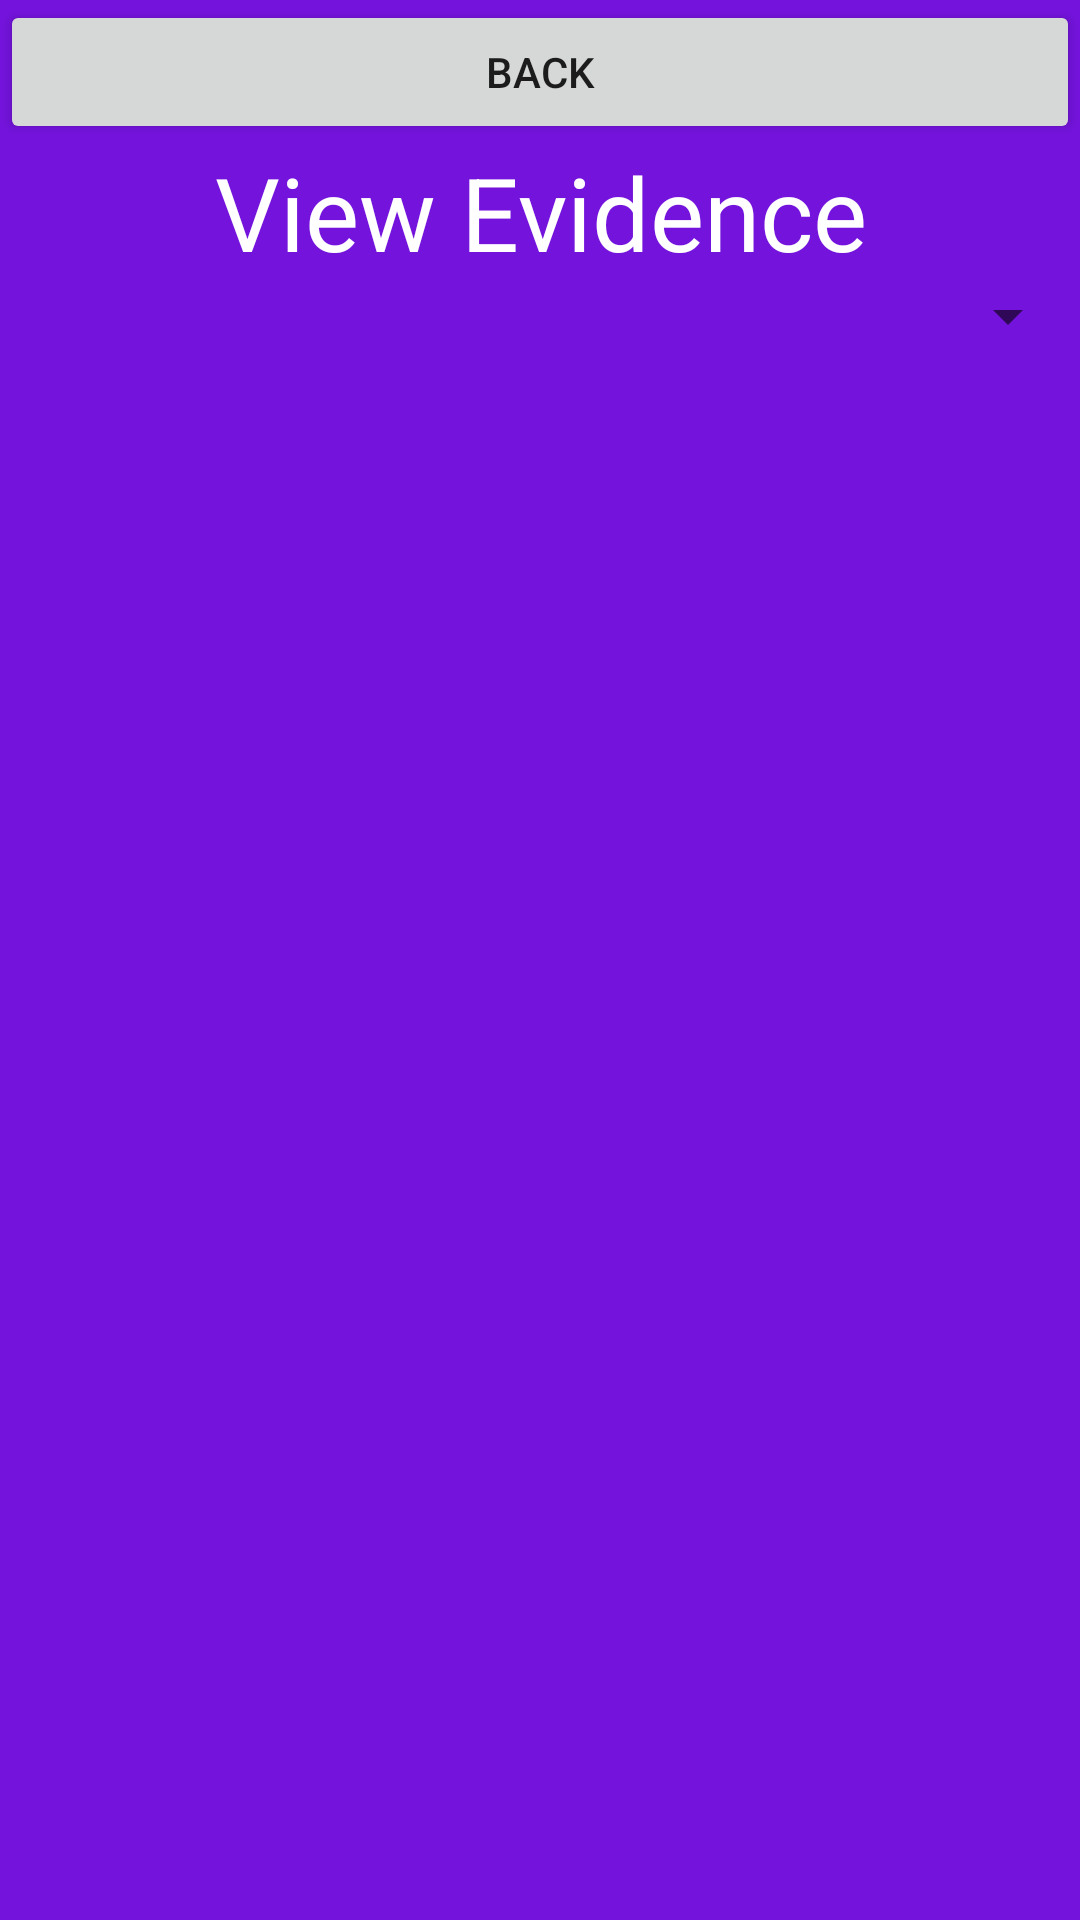

This screen was rendered from an Android layout file. Write that file and the resources it references.
<!-- AndroidManifest.xml: application theme Theme.ScoutBadgeTrackerApp -->
<!-- res/layout/activity_viewevidence.xml -->
<?xml version="1.0" encoding="utf-8"?>
<LinearLayout xmlns:android="http://schemas.android.com/apk/res/android"
    android:orientation="vertical"
    android:layout_width="match_parent"
    android:layout_height="match_parent"
    android:background="@color/Scout_purple">

    <Button
        android:id="@+id/btnViewBack"
        android:layout_width="match_parent"
        android:layout_height="wrap_content"
        android:text="@string/back" />

    <TextView
        android:id="@+id/txtTitle2"
        android:layout_width="match_parent"
        android:layout_height="wrap_content"
        android:text="@string/viewEvidence"
        android:textAlignment="center"
        android:textSize="34sp"
        android:textColor="@color/white"/>
    <Spinner
        android:id="@+id/spnMember"
        android:layout_width="match_parent"
        android:layout_height="wrap_content"
        android:textSize="18sp" />
    <Spinner
        android:id="@+id/spnBadge"
        android:layout_width="match_parent"
        android:layout_height="wrap_content"
        android:textSize="18sp"
        android:visibility="invisible"/>
    <Spinner
        android:id="@+id/spnRequirement"
        android:layout_width="match_parent"
        android:layout_height="wrap_content"
        android:textSize="18sp"
        android:visibility="invisible"/>
    <Button
        android:id="@+id/btnShow"
        android:layout_width="match_parent"
        android:layout_height="wrap_content"
        android:textSize="18sp"
        android:text="@string/showEvidence"
        android:visibility="invisible" />

    <ScrollView
        android:layout_width="match_parent"
        android:layout_height="match_parent"
        android:fadeScrollbars="false"
        android:scrollbarThumbVertical="@color/white">

        <LinearLayout
            android:id="@+id/lnrEvidence"
            android:layout_width="match_parent"
            android:layout_height="wrap_content"
            android:orientation="vertical" >

        </LinearLayout>
    </ScrollView>

</LinearLayout>
<!-- resources referenced by this layout -->
<resources>
  <color name="Scout_purple">#7413DC</color>
  <color name="white">#FFFFFFFF</color>
  <string name="back">Back</string>
  <string name="showEvidence">Show Evidence</string>
  <string name="viewEvidence">View Evidence</string>
  <style name="Theme.ScoutBadgeTrackerApp" parent="android:Theme.Material.Light.NoActionBar" />
</resources>
